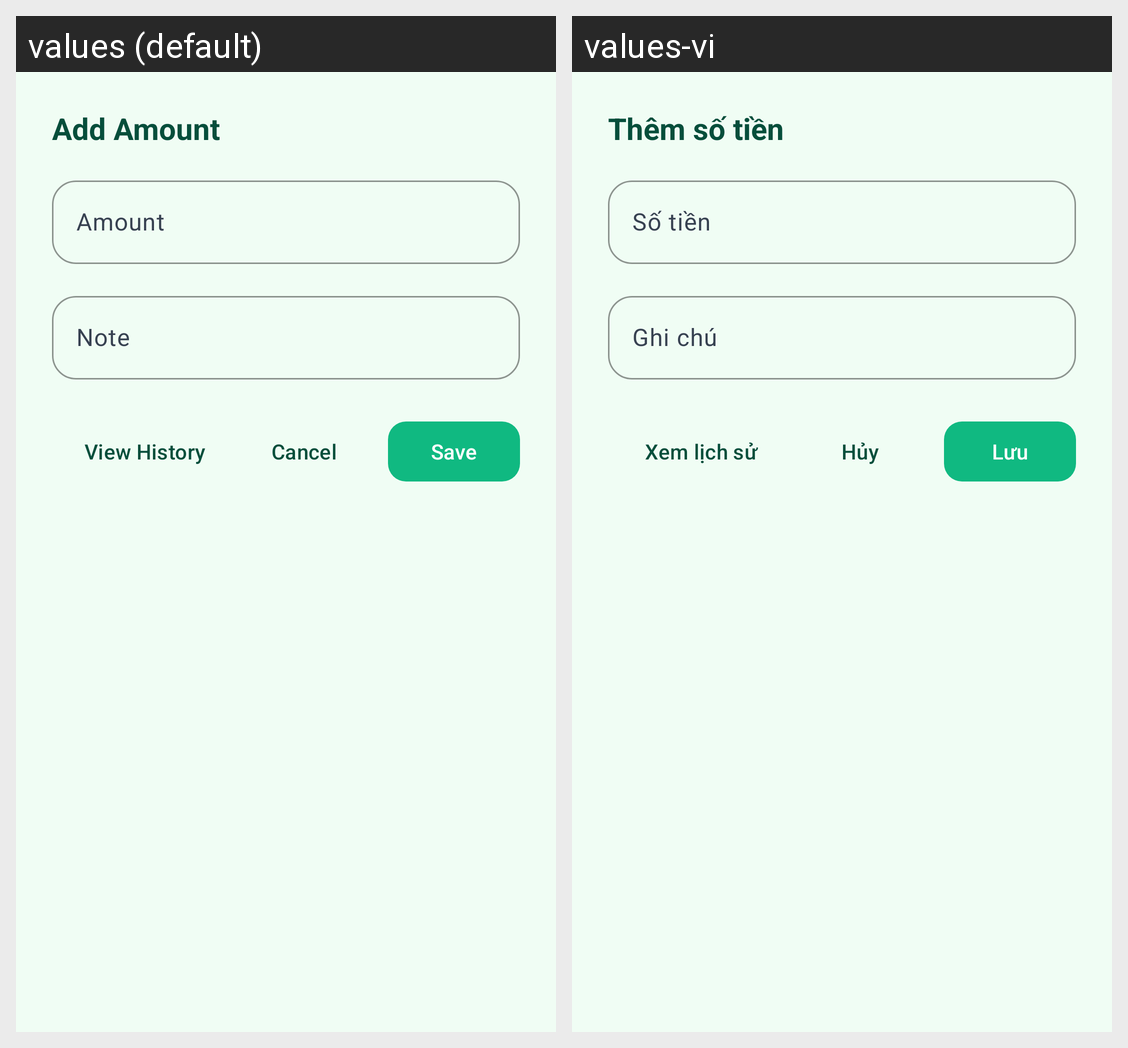

This grid shows one Android layout under two languages. Give, for every string resource on the screen, its name, the default text and each shown locale's text.
Android screen res/layout/dialog_budget_add_amount.xml rendered under 2 locales, left to right: values (default), values-vi. Device: Nexus 5 (rendered at 1080×1920; each locale shown at half size, 540×960, under a caption strip naming it); theme Theme.CampusExpense.
Strings drawn on this screen, with the default value and each locale's value (text and hints the layout hard-codes, and strings that could not be matched under every locale, appear in the picture but are not listed):

add_amount
  values: Add Amount
  values-vi: Thêm số tiền

amount
  values: Amount
  values-vi: Số tiền

note
  values: Note
  values-vi: Ghi chú

view_history
  values: View History
  values-vi: Xem lịch sử

cancel_label
  values: Cancel
  values-vi: Hủy

save
  values: Save
  values-vi: Lưu
